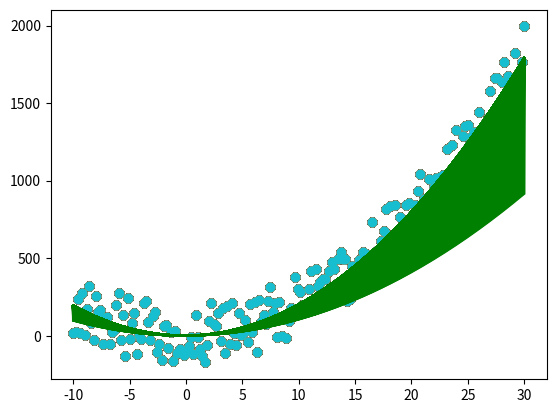

Here is the Python script that generated this plot:
import numpy as np
import matplotlib.pyplot as plt
import math

def linear_cost(X, y, theta):
    h = X @ theta
    return ((h - y) ** 2).sum() / (2*len(X))

def linear_cost_gradient(X, y, theta):
    h = X @ theta
    return ((h - y).T @ X).T / (2*len(X))

def gradient_descent(
    X, y, theta_0, 
    cost_function, cost_function_gradient,
    learning_rate=0.01, 
    threshold=0.001,
    max_iter=1000
):
    theta = theta_0
    iteration = 0
    costs = []
    thetas = []

    while np.linalg.norm(cost_function_gradient(X, y, theta)) > threshold and iteration < max_iter:
        iteration += 1
        theta -= learning_rate * cost_function_gradient(X, y, theta)
        costs.append(theta-learning_rate * cost_function_gradient(X, y, theta))
        thetas.append(theta.copy())

    return theta, costs, thetas

## example
TRAINING_SET_SIZE = 200
x = np.linspace(-10, 30, TRAINING_SET_SIZE)
print(x.shape)
# matriz de entrada
X = np.vstack(
    (
        np.ones(TRAINING_SET_SIZE),
        x,
        x ** 2 # agregar nueva caracteristica para probar otro grado en la prediccion
    )
).T

# la nube de puntos tiene naturalmente una forma parabolica al poner la x al cuadrado
y = (5 + 2 * x ** 2 + np.random.randint(-200, 200, TRAINING_SET_SIZE)).reshape(TRAINING_SET_SIZE, 1) # producir y's medio aleatorios

# plt.scatter(X[:, 1], y)
# plt.show()

m, n = X.shape # n va a ser 3 porque tengo mas columnas
theta_0 = np.random.rand(n, 1)

r_theta, costs, thetas = gradient_descent(
    X, y, theta_0,
    linear_cost,
    linear_cost_gradient,
    learning_rate=0.0000001,
    threshold=0.001
)

for test_theta in thetas:
    plt.scatter(X[:,1], y)
    plt.plot(X[:,1], X @ test_theta, color='green')
    plt.show()